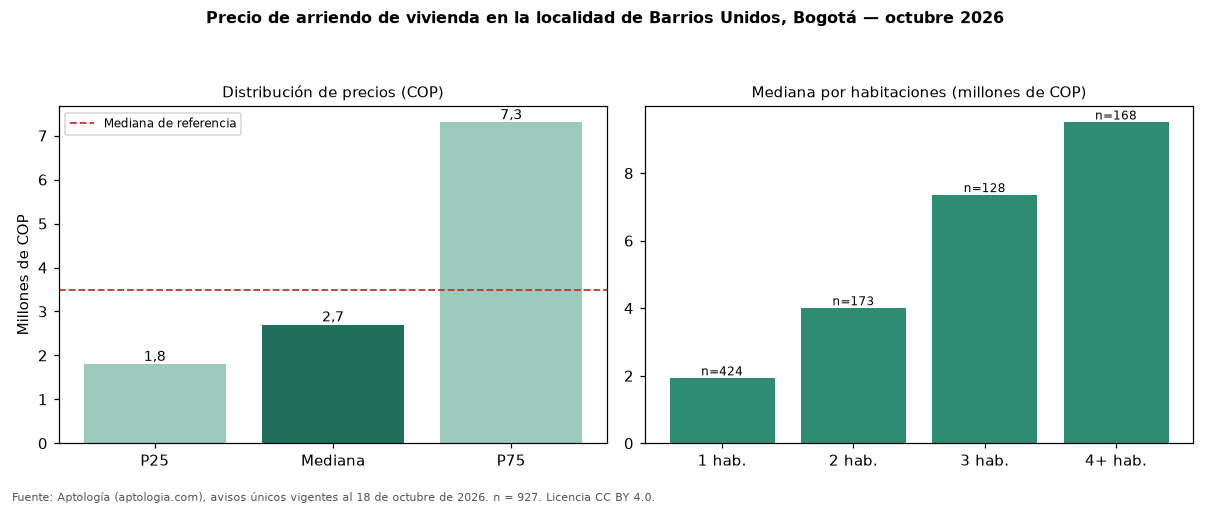

The table this chart was drawn from, first rows:
seccion, metrica, valor_cop, n
precio, p25, 1800000, 927
precio, mediana, 2700000, 927
precio, p75, 7300000, 927
cop_por_m2, p25, 34188, 927
cop_por_m2, mediana, 53408, 927
cop_por_m2, p75, 72000, 927
area, area_mediana_m2, 58.0, 927
habitaciones, 1, 1925000, 424
habitaciones, 2, 4000000, 173
habitaciones, 3, 7350000, 128
habitaciones, 4+, 9500000, 168
administracion, mediana, 400000, 265
estrato, moda, 4, 
parqueadero, porcentaje_con_parqueadero, 52.5, 927
referencia, mediana_referencia, 3495000, 19947
referencia, mediana_cop_por_m2_referencia, 48571, 19947
